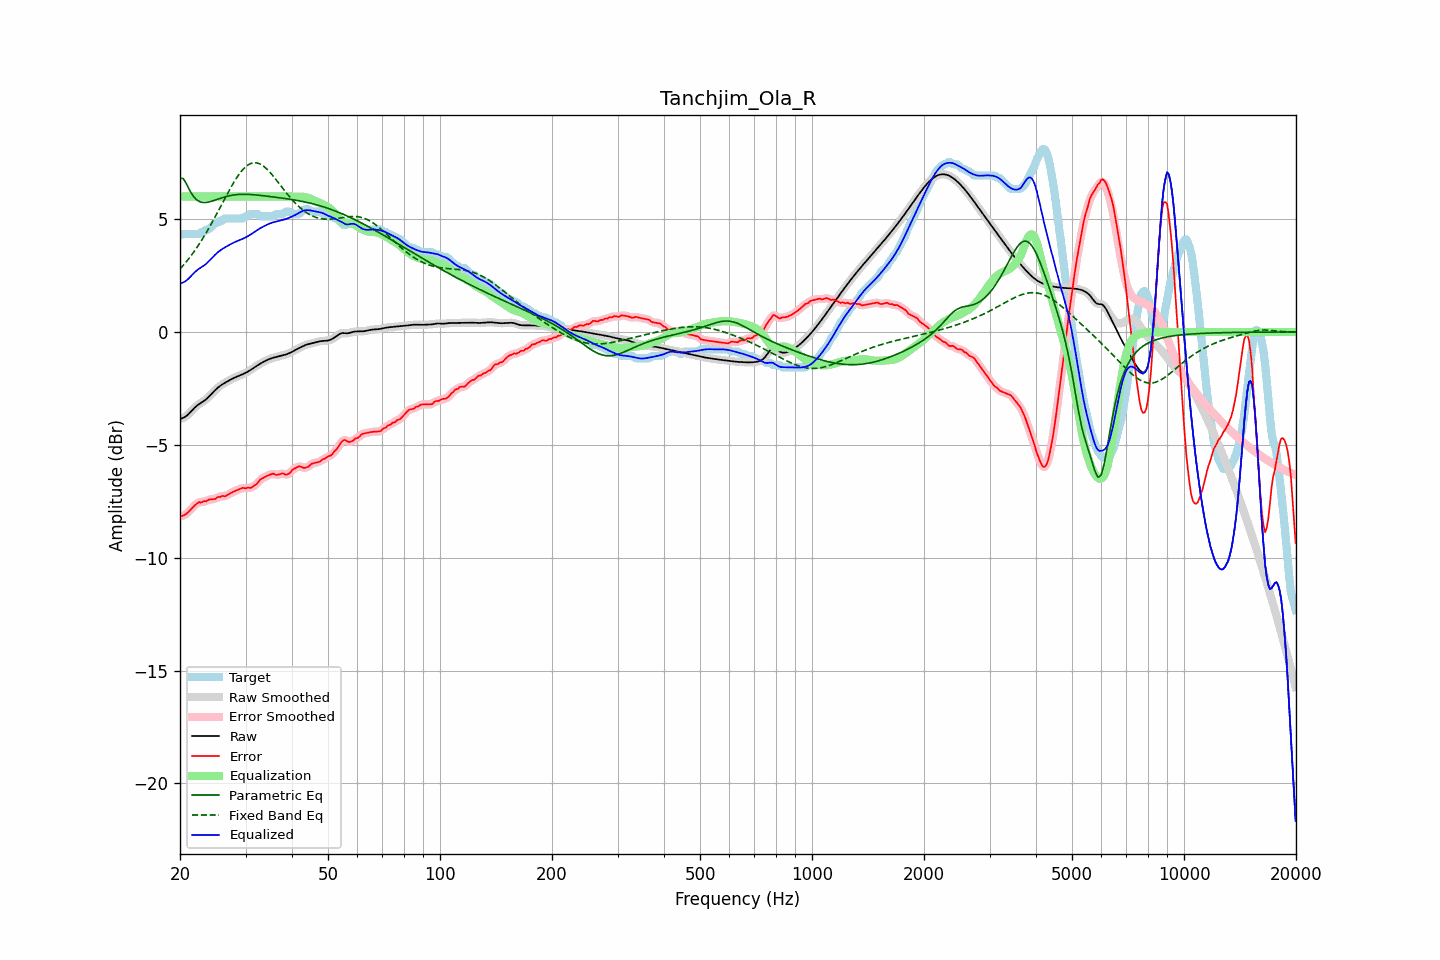

The data file committed next to this chart (first rows):
frequency, raw, error, smoothed, error_smoothed, equalization, parametric_eq, fixed_band_eq, equalized_raw, equalized_smoothed, target
20.00, -3.86, -8.16, -3.85, -8.16, 6.00, 6.81, 2.79, 2.14, 2.15, 4.30
20.20, -3.83, -8.16, -3.84, -8.16, 6.00, 6.81, 2.87, 2.17, 2.16, 4.33
20.40, -3.80, -8.13, -3.81, -8.14, 6.00, 6.80, 2.95, 2.20, 2.19, 4.33
20.61, -3.77, -8.10, -3.77, -8.10, 6.00, 6.68, 3.03, 2.23, 2.23, 4.33
20.81, -3.72, -8.05, -3.72, -8.05, 6.00, 6.57, 3.12, 2.28, 2.28, 4.33
21.02, -3.66, -7.99, -3.66, -7.99, 6.00, 6.43, 3.21, 2.34, 2.34, 4.33
21.23, -3.59, -7.92, -3.59, -7.92, 6.00, 6.28, 3.30, 2.41, 2.41, 4.33
21.44, -3.51, -7.85, -3.51, -7.85, 6.00, 6.16, 3.39, 2.49, 2.49, 4.33
21.66, -3.44, -7.77, -3.44, -7.77, 6.00, 6.04, 3.49, 2.56, 2.56, 4.33
21.87, -3.36, -7.70, -3.37, -7.70, 6.00, 5.96, 3.59, 2.64, 2.63, 4.33
22.09, -3.30, -7.63, -3.30, -7.62, 6.00, 5.88, 3.69, 2.70, 2.70, 4.33
22.31, -3.24, -7.57, -3.24, -7.58, 6.00, 5.83, 3.79, 2.76, 2.76, 4.33
22.54, -3.19, -7.53, -3.19, -7.56, 6.00, 5.78, 3.90, 2.81, 2.81, 4.34
22.76, -3.14, -7.56, -3.14, -7.53, 6.00, 5.76, 4.01, 2.86, 2.86, 4.42
22.99, -3.10, -7.53, -3.10, -7.53, 6.00, 5.74, 4.12, 2.90, 2.90, 4.43
23.22, -3.05, -7.49, -3.05, -7.52, 6.00, 5.74, 4.24, 2.95, 2.95, 4.44
23.45, -2.99, -7.51, -2.99, -7.49, 6.00, 5.74, 4.36, 3.01, 3.01, 4.52
23.69, -2.93, -7.47, -2.93, -7.46, 6.00, 5.75, 4.48, 3.07, 3.07, 4.53
23.92, -2.86, -7.43, -2.86, -7.44, 6.00, 5.76, 4.60, 3.14, 3.14, 4.56
24.16, -2.79, -7.41, -2.79, -7.42, 6.00, 5.78, 4.73, 3.21, 3.21, 4.62
24.40, -2.72, -7.42, -2.72, -7.42, 6.00, 5.80, 4.85, 3.28, 3.28, 4.70
24.65, -2.64, -7.41, -2.64, -7.41, 6.00, 5.82, 4.99, 3.36, 3.36, 4.77
24.89, -2.57, -7.40, -2.57, -7.38, 6.00, 5.85, 5.12, 3.43, 3.43, 4.83
25.14, -2.50, -7.33, -2.50, -7.35, 6.00, 5.87, 5.25, 3.50, 3.50, 4.83
25.39, -2.44, -7.30, -2.44, -7.32, 6.00, 5.90, 5.38, 3.56, 3.56, 4.86
25.65, -2.39, -7.32, -2.39, -7.29, 6.00, 5.92, 5.52, 3.61, 3.61, 4.93
25.91, -2.34, -7.27, -2.34, -7.29, 6.00, 5.94, 5.65, 3.66, 3.66, 4.93
26.16, -2.29, -7.27, -2.29, -7.28, 6.00, 5.97, 5.79, 3.71, 3.71, 4.97
26.43, -2.25, -7.28, -2.25, -7.26, 6.00, 5.99, 5.92, 3.75, 3.75, 5.03
26.69, -2.21, -7.24, -2.21, -7.24, 6.00, 6.01, 6.06, 3.79, 3.79, 5.03
26.96, -2.17, -7.20, -2.17, -7.21, 6.00, 6.03, 6.19, 3.83, 3.83, 5.03
27.23, -2.13, -7.16, -2.13, -7.16, 6.00, 6.04, 6.32, 3.87, 3.87, 5.03
27.50, -2.09, -7.12, -2.09, -7.12, 6.00, 6.06, 6.45, 3.91, 3.91, 5.03
27.77, -2.05, -7.09, -2.05, -7.09, 6.00, 6.07, 6.57, 3.95, 3.95, 5.03
28.05, -2.02, -7.05, -2.02, -7.05, 6.00, 6.08, 6.69, 3.98, 3.98, 5.03
28.33, -1.99, -7.02, -1.99, -7.02, 6.00, 6.09, 6.80, 4.01, 4.01, 5.03
28.62, -1.96, -6.99, -1.96, -6.99, 6.00, 6.09, 6.91, 4.04, 4.04, 5.03
28.90, -1.93, -6.96, -1.93, -6.96, 6.00, 6.10, 7.01, 4.07, 4.07, 5.03
29.19, -1.90, -6.93, -1.90, -6.93, 6.00, 6.10, 7.11, 4.10, 4.10, 5.03
29.48, -1.87, -6.90, -1.87, -6.92, 6.00, 6.10, 7.19, 4.13, 4.13, 5.03
29.78, -1.84, -6.92, -1.84, -6.91, 6.00, 6.10, 7.27, 4.16, 4.16, 5.08
30.08, -1.80, -6.94, -1.80, -6.91, 6.00, 6.10, 7.33, 4.20, 4.20, 5.13
30.38, -1.77, -6.90, -1.77, -6.92, 6.00, 6.10, 7.39, 4.23, 4.23, 5.13
30.68, -1.72, -6.90, -1.72, -6.91, 6.00, 6.09, 7.43, 4.28, 4.28, 5.18
30.99, -1.68, -6.91, -1.68, -6.89, 6.00, 6.09, 7.47, 4.32, 4.32, 5.23
31.30, -1.63, -6.86, -1.63, -6.86, 6.00, 6.08, 7.49, 4.37, 4.37, 5.23
31.61, -1.58, -6.81, -1.58, -6.82, 6.00, 6.08, 7.50, 4.42, 4.42, 5.23
31.93, -1.53, -6.76, -1.53, -6.77, 6.00, 6.07, 7.50, 4.47, 4.47, 5.23
32.24, -1.49, -6.72, -1.49, -6.70, 6.00, 6.07, 7.49, 4.51, 4.51, 5.23
32.57, -1.44, -6.62, -1.44, -6.62, 6.00, 6.06, 7.46, 4.56, 4.56, 5.18
32.89, -1.40, -6.53, -1.40, -6.55, 6.00, 6.05, 7.43, 4.60, 4.60, 5.13
33.22, -1.36, -6.49, -1.36, -6.49, 6.00, 6.04, 7.39, 4.64, 4.64, 5.13
33.55, -1.32, -6.45, -1.32, -6.45, 6.00, 6.03, 7.34, 4.68, 4.68, 5.13
33.89, -1.29, -6.42, -1.29, -6.42, 6.00, 6.03, 7.28, 4.71, 4.71, 5.13
34.23, -1.25, -6.38, -1.25, -6.38, 6.00, 6.02, 7.22, 4.75, 4.75, 5.13
34.57, -1.22, -6.35, -1.22, -6.35, 6.00, 6.01, 7.15, 4.78, 4.78, 5.13
34.92, -1.19, -6.32, -1.19, -6.32, 6.00, 6.00, 7.07, 4.81, 4.81, 5.13
35.27, -1.16, -6.30, -1.16, -6.29, 6.00, 5.99, 6.99, 4.84, 4.84, 5.13
35.62, -1.14, -6.27, -1.14, -6.30, 6.00, 5.98, 6.91, 4.86, 4.86, 5.13
35.97, -1.12, -6.31, -1.12, -6.31, 6.00, 5.97, 6.82, 4.88, 4.88, 5.19
... 635 more rows
